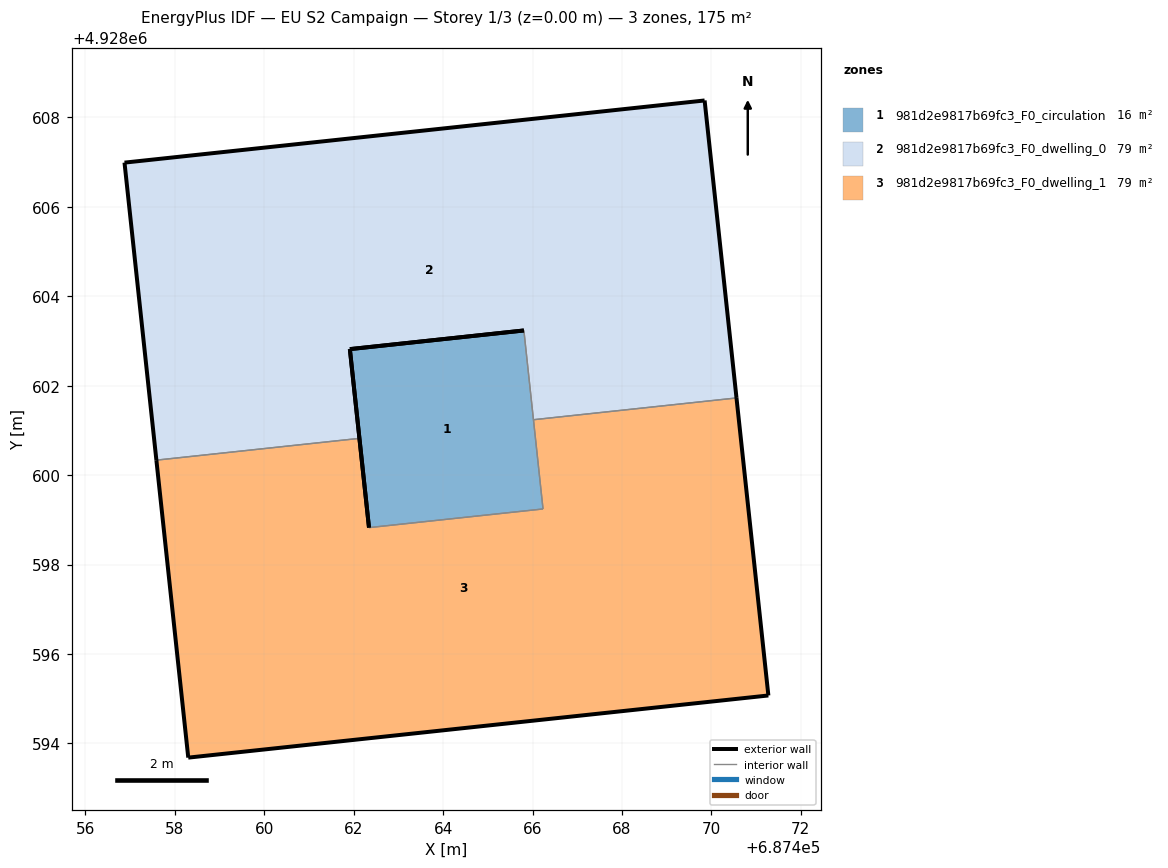
=== STOREY PLAN SPEC (per zone: floor XY polygon, exterior-wall plan segments, windows/doors) ===
zone 1: 981d2e9817b69fc3_F0_circulation  (15.7 m²)
  floor: (687466.23, 4928599.24) (687465.81, 4928603.24) (687461.91, 4928602.82) (687462.34, 4928598.83)
  exterior wall: (687462.34, 4928598.83) – (687461.91, 4928602.82)  [4.0 m]
  exterior wall: (687461.91, 4928602.82) – (687465.81, 4928603.23)  [3.9 m]
  interior walls: 3
zone 2: 981d2e9817b69fc3_F0_dwelling_0  (79.5 m²)
  floor: (687470.56, 4928601.73) (687469.85, 4928608.38) (687456.87, 4928606.99) (687457.59, 4928600.33) (687462.13, 4928600.82) (687461.91, 4928602.82) (687465.81, 4928603.24) (687466.02, 4928601.24)
  exterior wall: (687469.85, 4928608.38) – (687470.56, 4928601.73)  [6.7 m]
  exterior wall: (687461.91, 4928602.82) – (687462.13, 4928600.82)  [2.0 m]
  exterior wall: (687457.59, 4928600.33) – (687456.87, 4928606.99)  [6.7 m]
  exterior wall: (687456.87, 4928606.99) – (687469.85, 4928608.38)  [13.0 m]
  exterior wall: (687465.81, 4928603.24) – (687461.91, 4928602.82)  [3.9 m]
  interior walls: 3
zone 3: 981d2e9817b69fc3_F0_dwelling_1  (79.5 m²)
  floor: (687471.27, 4928595.07) (687470.56, 4928601.73) (687466.02, 4928601.24) (687466.23, 4928599.24) (687462.34, 4928598.83) (687462.13, 4928600.82) (687457.59, 4928600.33) (687458.30, 4928593.68)
  exterior wall: (687462.13, 4928600.82) – (687462.34, 4928598.83)  [2.0 m]
  exterior wall: (687470.56, 4928601.73) – (687471.27, 4928595.07)  [6.7 m]
  exterior wall: (687471.27, 4928595.07) – (687458.30, 4928593.68)  [13.0 m]
  exterior wall: (687458.30, 4928593.68) – (687457.59, 4928600.33)  [6.7 m]
  interior walls: 4

=== DERIVED (storey summary) ===
Building: EU S2 Campaign
Storey: 1 of 3  (floor level z = 0.00 m)
Storey gross floor area: 174.6 m²
Zones on this storey: 3
  - 981d2e9817b69fc3_F0_circulation: floor 15.7 m²; exterior wall 7.9 m (23.8 m²); WWR 0.0%
  - 981d2e9817b69fc3_F0_dwelling_0: floor 79.5 m²; exterior wall 32.4 m (97.1 m²); WWR 0.0%
  - 981d2e9817b69fc3_F0_dwelling_1: floor 79.5 m²; exterior wall 28.4 m (85.3 m²); WWR 0.0%
Zone adjacency (shared interzone walls):
  - 981d2e9817b69fc3_F0_circulation ↔ 981d2e9817b69fc3_F0_dwelling_0
  - 981d2e9817b69fc3_F0_circulation ↔ 981d2e9817b69fc3_F0_dwelling_1
  - 981d2e9817b69fc3_F0_dwelling_0 ↔ 981d2e9817b69fc3_F0_dwelling_1